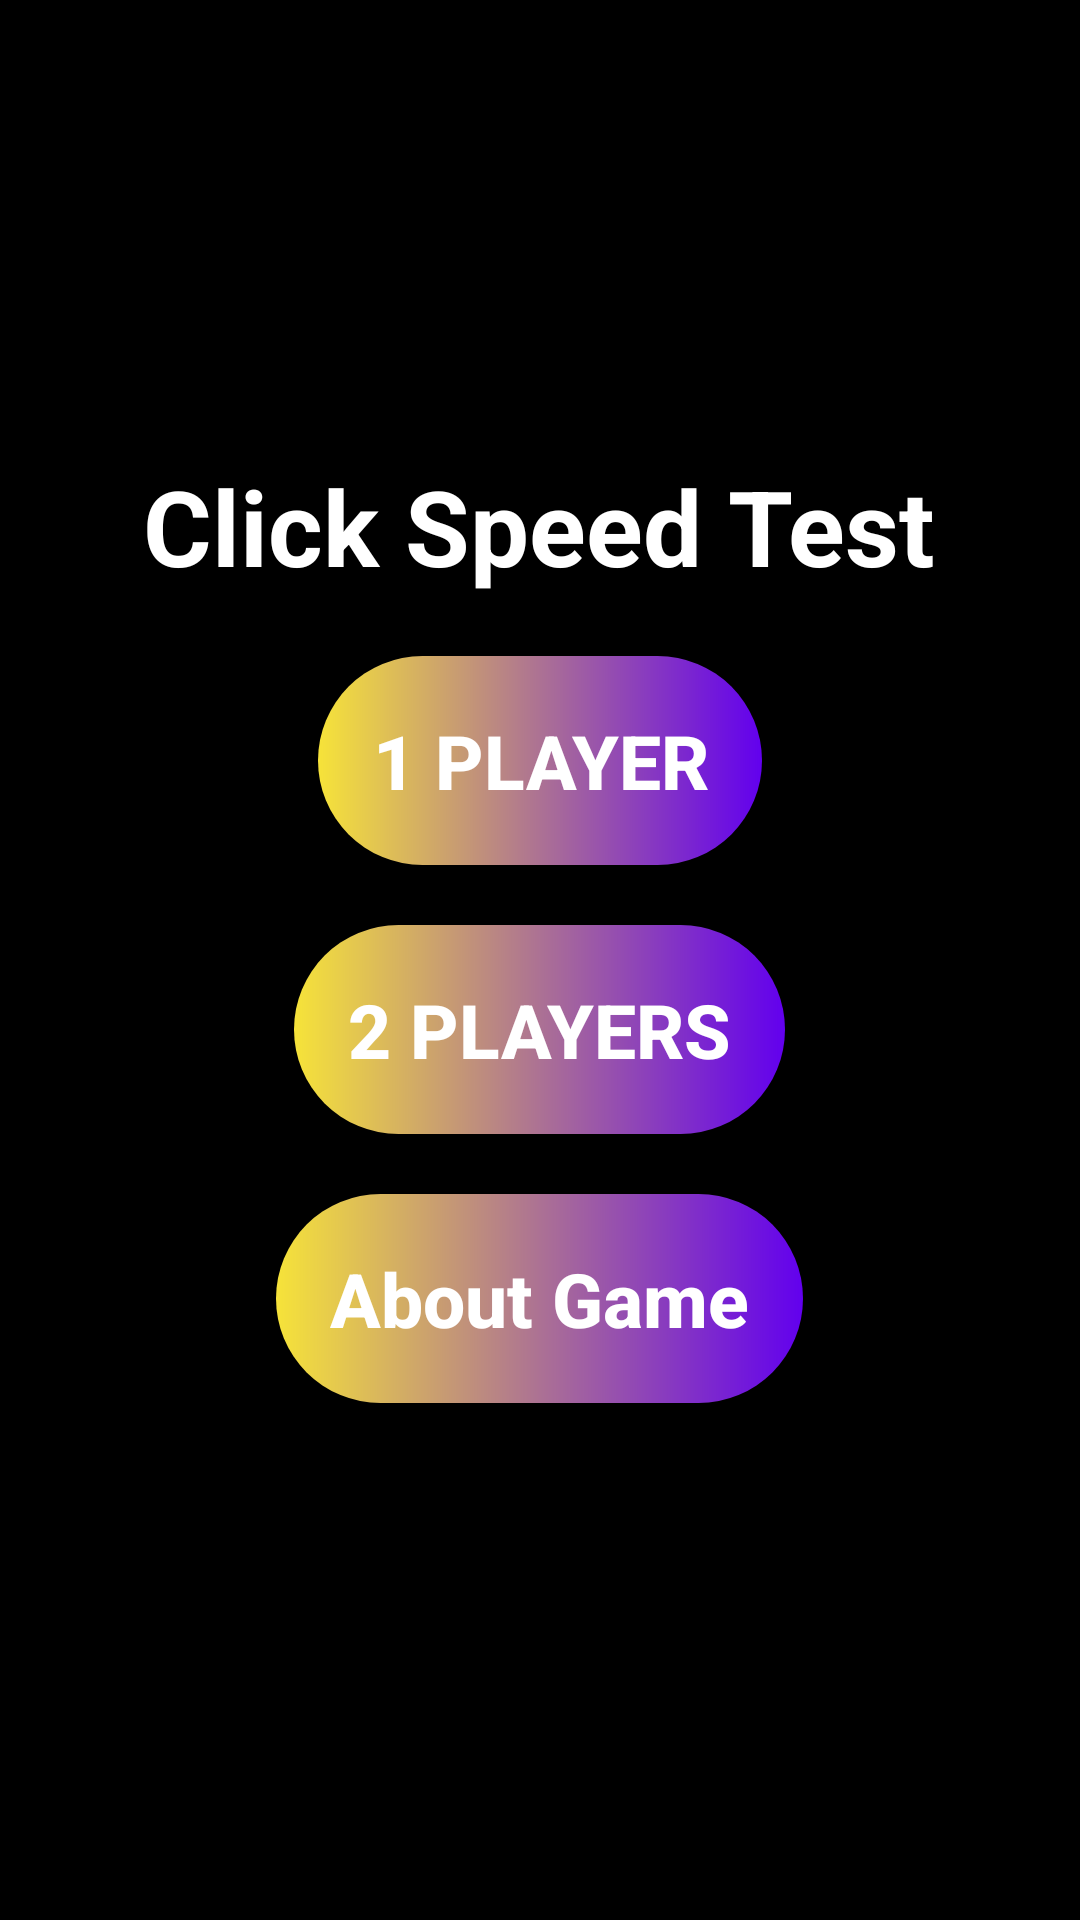

Android layout source for this screen:
<!-- AndroidManifest.xml: application theme Theme.ClickSpeedTest -->
<!-- res/layout/activity_main.xml -->
<?xml version="1.0" encoding="utf-8"?>
<LinearLayout xmlns:android="http://schemas.android.com/apk/res/android"
    xmlns:tools="http://schemas.android.com/tools"
    android:layout_width="match_parent"
    android:layout_height="match_parent"
    android:gravity="center"
    android:background="@color/black"
    android:orientation="vertical"
    tools:context=".MainActivity">

    <TextView
        android:layout_width="wrap_content"
        android:layout_height="wrap_content"
        android:text="@string/app_name"
        android:textSize="35sp"
        android:layout_marginBottom="20dp"
        android:textStyle="bold"/>

    <Button
        android:id="@+id/btnplayer1"
        android:layout_width="wrap_content"
        android:layout_height="wrap_content"
        android:text="@string/player1"
        android:background="@drawable/btn_back"
        android:padding="18dp"
        android:textSize="25sp"
        android:layout_marginBottom="20dp"
        android:textStyle="bold" />

    <Button
        android:id="@+id/btnplayer2"
        android:layout_width="wrap_content"
        android:layout_height="wrap_content"
        android:text="@string/players1"
        android:background="@drawable/btn_back"
        android:padding="18dp"
        android:textSize="25sp"
        android:layout_marginBottom="20dp"
        android:textStyle="bold" />

    <Button
        android:id="@+id/btnabout"
        android:layout_width="wrap_content"
        android:layout_height="wrap_content"
        android:text="@string/about_game"
        android:background="@drawable/btn_back"
        android:padding="18dp"
        android:textAllCaps="false"
        android:textSize="25sp"
        android:layout_marginBottom="20dp"
        android:textStyle="bold" />


</LinearLayout>
<!-- resources referenced by this layout -->
<resources>
  <color name="black">#FF000000</color>
  <!-- drawable btn_back (drawable) -->
  <?xml version="1.0" encoding="utf-8"?>
  <shape xmlns:android="http://schemas.android.com/apk/res/android" >
  
      <corners android:radius="500dp"/>
      <gradient android:gradientRadius="5dp"
          android:endColor="@color/yellow"
          android:angle="180"
          android:startColor="@color/purple_500"/>
  </shape>
  <string name="about_game">About Game</string>
  <string name="app_name">Click Speed Test</string>
  <string name="player1">1 Player</string>
  <string name="players1">2 Players</string>
  <style name="Theme.ClickSpeedTest" parent="Theme.AppCompat.DayNight.NoActionBar">
          
          <item name="colorPrimary">@color/black</item>
          <item name="colorPrimaryVariant">@color/black</item>
          <item name="colorOnPrimary">@color/white</item>
          
          <item name="colorSecondary">@color/teal_200</item>
          <item name="colorSecondaryVariant">@color/teal_700</item>
          <item name="colorOnSecondary">@color/black</item>
          
          <item name="android:statusBarColor" tools:targetApi="l">?attr/colorPrimaryVariant</item>
          
          <item name="bottomSheetDialogTheme">@style/AppBottomSheetDialogTheme</item>
          <item name="android:textSize">20sp</item>
          <item name="android:textColor">@color/white</item>
      </style>
  <color name="yellow">#F6E339</color>
  <color name="purple_500">#FF6200EE</color>
  <color name="white">#FFFFFFFF</color>
  <color name="teal_200">#FF03DAC5</color>
  <color name="teal_700">#FF018786</color>
  <style name="AppBottomSheetDialogTheme" parent="Theme.Design.Light.BottomSheetDialog">
          <item name="bottomSheetStyle">@style/AppModalStyle</item>
      </style>
  <style name="AppModalStyle" parent="Widget.Design.BottomSheet.Modal">
          <item name="android:background">@drawable/rounded_dialog</item>
      </style>
  <!-- drawable rounded_dialog (drawable) -->
  <shape xmlns:android="http://schemas.android.com/apk/res/android"
      android:shape="rectangle">
  
      <solid android:color="@android:color/black"/>
      <corners android:topLeftRadius="16dp"
          android:topRightRadius="16dp"/>
      <gradient android:gradientRadius="5dp"
          android:endColor="@color/yellow"
          android:angle="180"
          android:startColor="@color/purple_500"/>
  </shape>
</resources>
